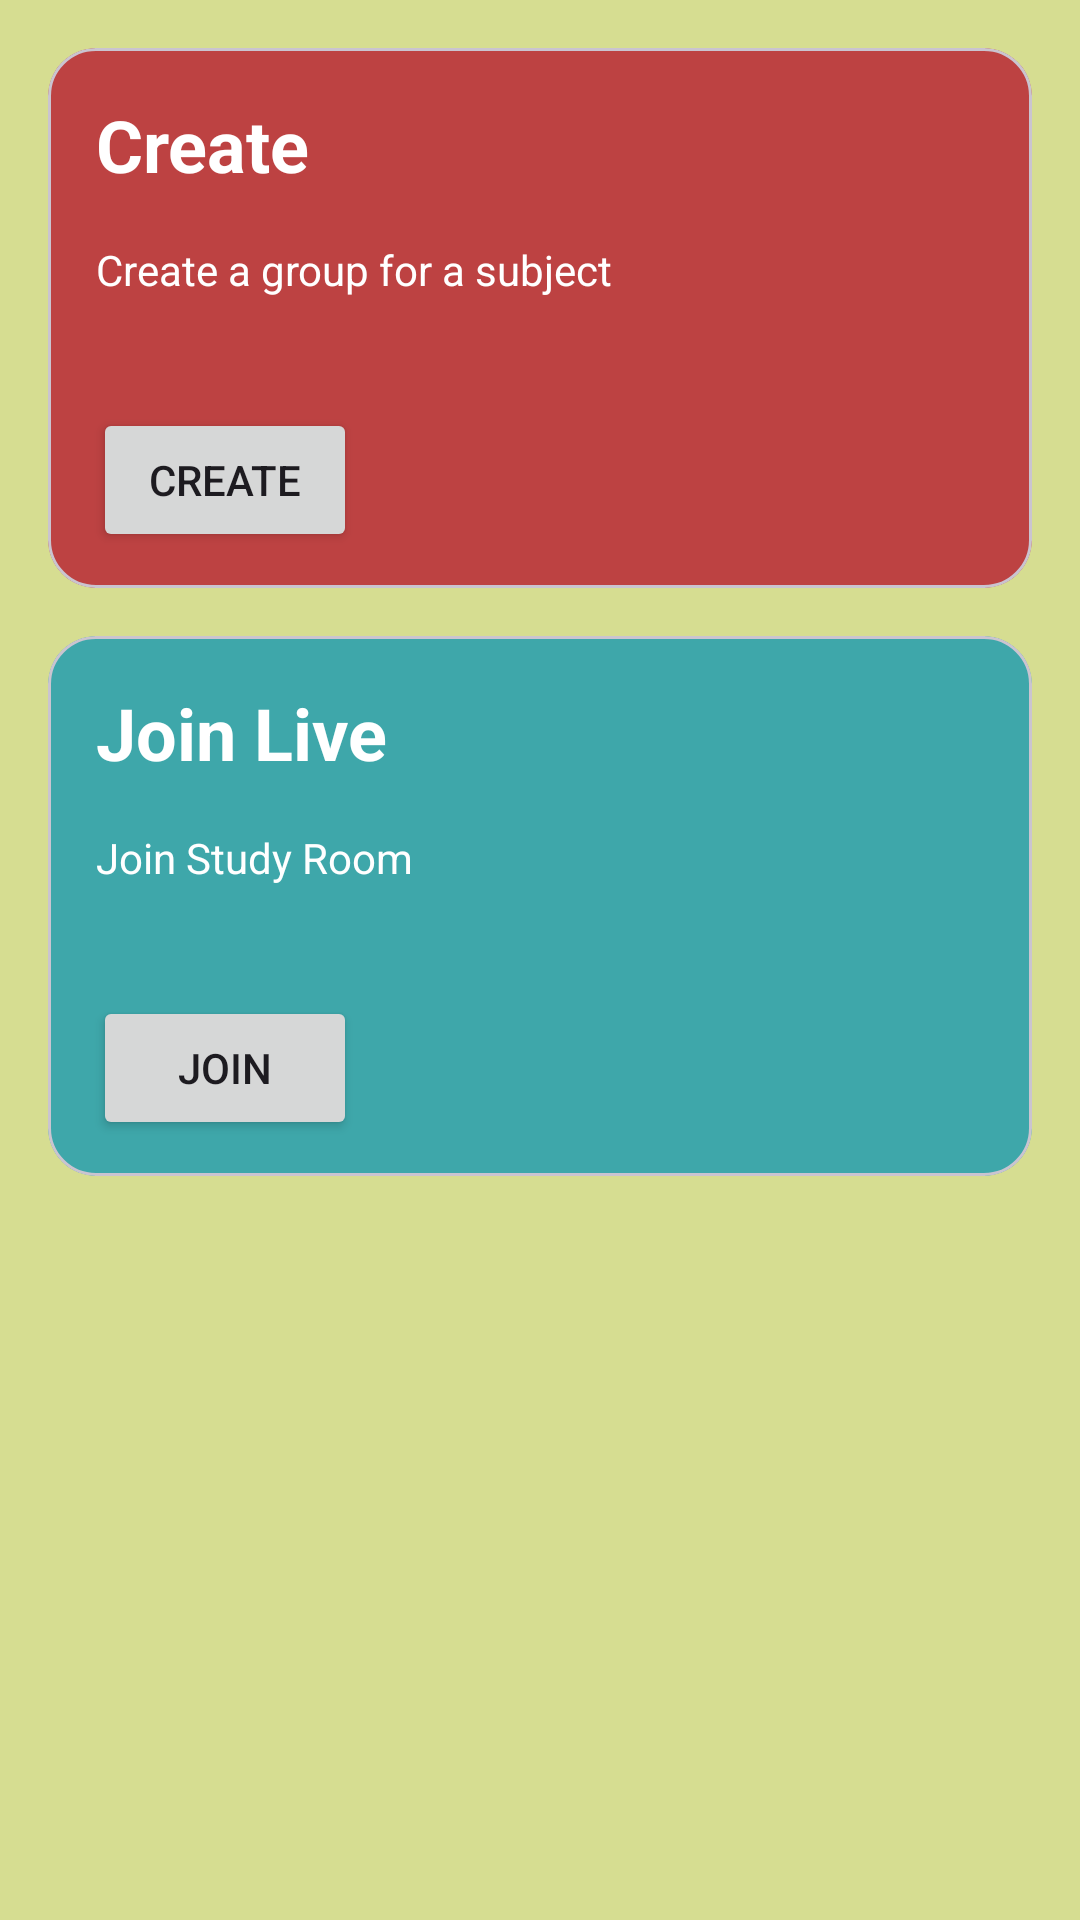

Write the Android layout XML for this screen, with the resource values it uses.
<!-- AndroidManifest.xml: application theme Theme.StuddyBuddy -->
<!-- res/layout/activity_dashboard.xml -->
<?xml version="1.0" encoding="utf-8"?>
<androidx.constraintlayout.widget.ConstraintLayout xmlns:android="http://schemas.android.com/apk/res/android"
    xmlns:app="http://schemas.android.com/apk/res-auto"
    xmlns:tools="http://schemas.android.com/tools"
    android:layout_width="match_parent"
    android:layout_height="match_parent"
    android:background="#D6DD91"
    tools:context=".Dashboard">

    <com.google.android.material.card.MaterialCardView
        android:id="@+id/pink_card"
        android:layout_width="match_parent"
        android:layout_height="180dp"
        android:layout_margin="16dp"
        app:cardBackgroundColor="#BD4242"
        app:cardCornerRadius="16dp"
        app:layout_constraintBaseline_toTopOf="parent"
        app:layout_constraintBottom_toBottomOf="parent"
        app:layout_constraintTop_toTopOf="parent"
        app:layout_constraintVertical_bias="0.0"
        tools:layout_editor_absoluteX="16dp">


        <Button
            android:id="@+id/button3"
            android:layout_width="wrap_content"
            android:layout_height="wrap_content"
            android:text="Create"

            android:layout_marginTop="120dp"
            android:layout_marginLeft="15dp"/>
    </com.google.android.material.card.MaterialCardView>

    <TextView
        android:id="@+id/text_sos"
        android:elevation="8dp"
        app:layout_constraintStart_toStartOf="@id/pink_card"
        app:layout_constraintTop_toTopOf="@id/pink_card"
        android:layout_margin="16dp"
        android:textStyle="bold"
        android:textColor="#ffff"
        android:textSize="24sp"
        android:text="Create"
        android:layout_width="wrap_content"
        android:layout_height="wrap_content"/>
    <TextView
        app:layout_constraintEnd_toEndOf="@id/pink_card"
        app:layout_constraintStart_toStartOf="@id/pink_card"
        android:elevation="8dp"
        android:layout_margin="16dp"
        android:textColor="#ffff"
        app:layout_constraintTop_toBottomOf="@id/text_sos"
        android:id="@+id/sos_msg"
        android:text="Create a group for a subject"
        android:layout_width="0dp"
        android:layout_height="wrap_content"/>
    <ImageView
        android:layout_margin="16dp"
        app:layout_constraintBottom_toBottomOf="@id/pink_card"
        app:layout_constraintTop_toTopOf="@id/pink_card"
        android:elevation="8dp"
        app:layout_constraintEnd_toEndOf="@id/pink_card"
        android:src="@drawable/add"
        android:layout_width="96dp"
        android:layout_height="96dp"/>


    <com.google.android.material.card.MaterialCardView
        android:id="@+id/green_card"
        android:layout_width="match_parent"
        android:layout_height="180dp"
        android:layout_margin="16dp"
        android:layout_marginTop="76dp"
        app:cardBackgroundColor="#3EA7AA"
        app:cardCornerRadius="16dp"
        app:layout_constraintBottom_toBottomOf="parent"
        app:layout_constraintTop_toBottomOf="@id/pink_card"
        app:layout_constraintVertical_bias="0.0"
        tools:layout_editor_absoluteX="32dp" >

        <Button
            android:id="@+id/button4"
            android:layout_width="wrap_content"
            android:layout_height="wrap_content"
            android:text="Join"
            android:layout_marginTop="120dp"
            android:layout_marginLeft="15dp"/>
    </com.google.android.material.card.MaterialCardView>

    <TextView
        android:id="@+id/text_guard"
        android:elevation="8dp"
        app:layout_constraintStart_toStartOf="@id/green_card"
        app:layout_constraintTop_toTopOf="@id/green_card"
        android:layout_margin="16dp"
        android:textStyle="bold"
        android:textColor="#ffff"
        android:textSize="24sp"
        android:text="Join Live"
        android:layout_width="wrap_content"
        android:layout_height="wrap_content"/>
    <TextView
        app:layout_constraintEnd_toEndOf="@id/green_card"
        app:layout_constraintStart_toStartOf="@id/green_card"
        android:elevation="8dp"
        android:layout_margin="16dp"
        android:textColor="#ffff"
        app:layout_constraintTop_toBottomOf="@id/text_guard"
        android:id="@+id/guard_msg"
        android:text="Join Study Room"
        android:layout_width="0dp"
        android:layout_height="wrap_content"/>
    <ImageView
        android:layout_margin="16dp"
        app:layout_constraintBottom_toBottomOf="@id/green_card"
        app:layout_constraintTop_toTopOf="@id/green_card"
        android:elevation="8dp"
        app:layout_constraintEnd_toEndOf="@id/green_card"
        android:src="@drawable/live"
        android:layout_width="96dp"
        android:layout_height="96dp"/>

</androidx.constraintlayout.widget.ConstraintLayout>
<!-- resources referenced by this layout -->
<resources>
  <style name="Theme.StuddyBuddy" parent="Base.Theme.StuddyBuddy" />
  <style name="Base.Theme.StuddyBuddy" parent="Theme.Material3.DayNight.NoActionBar">
          
          
      </style>
</resources>
